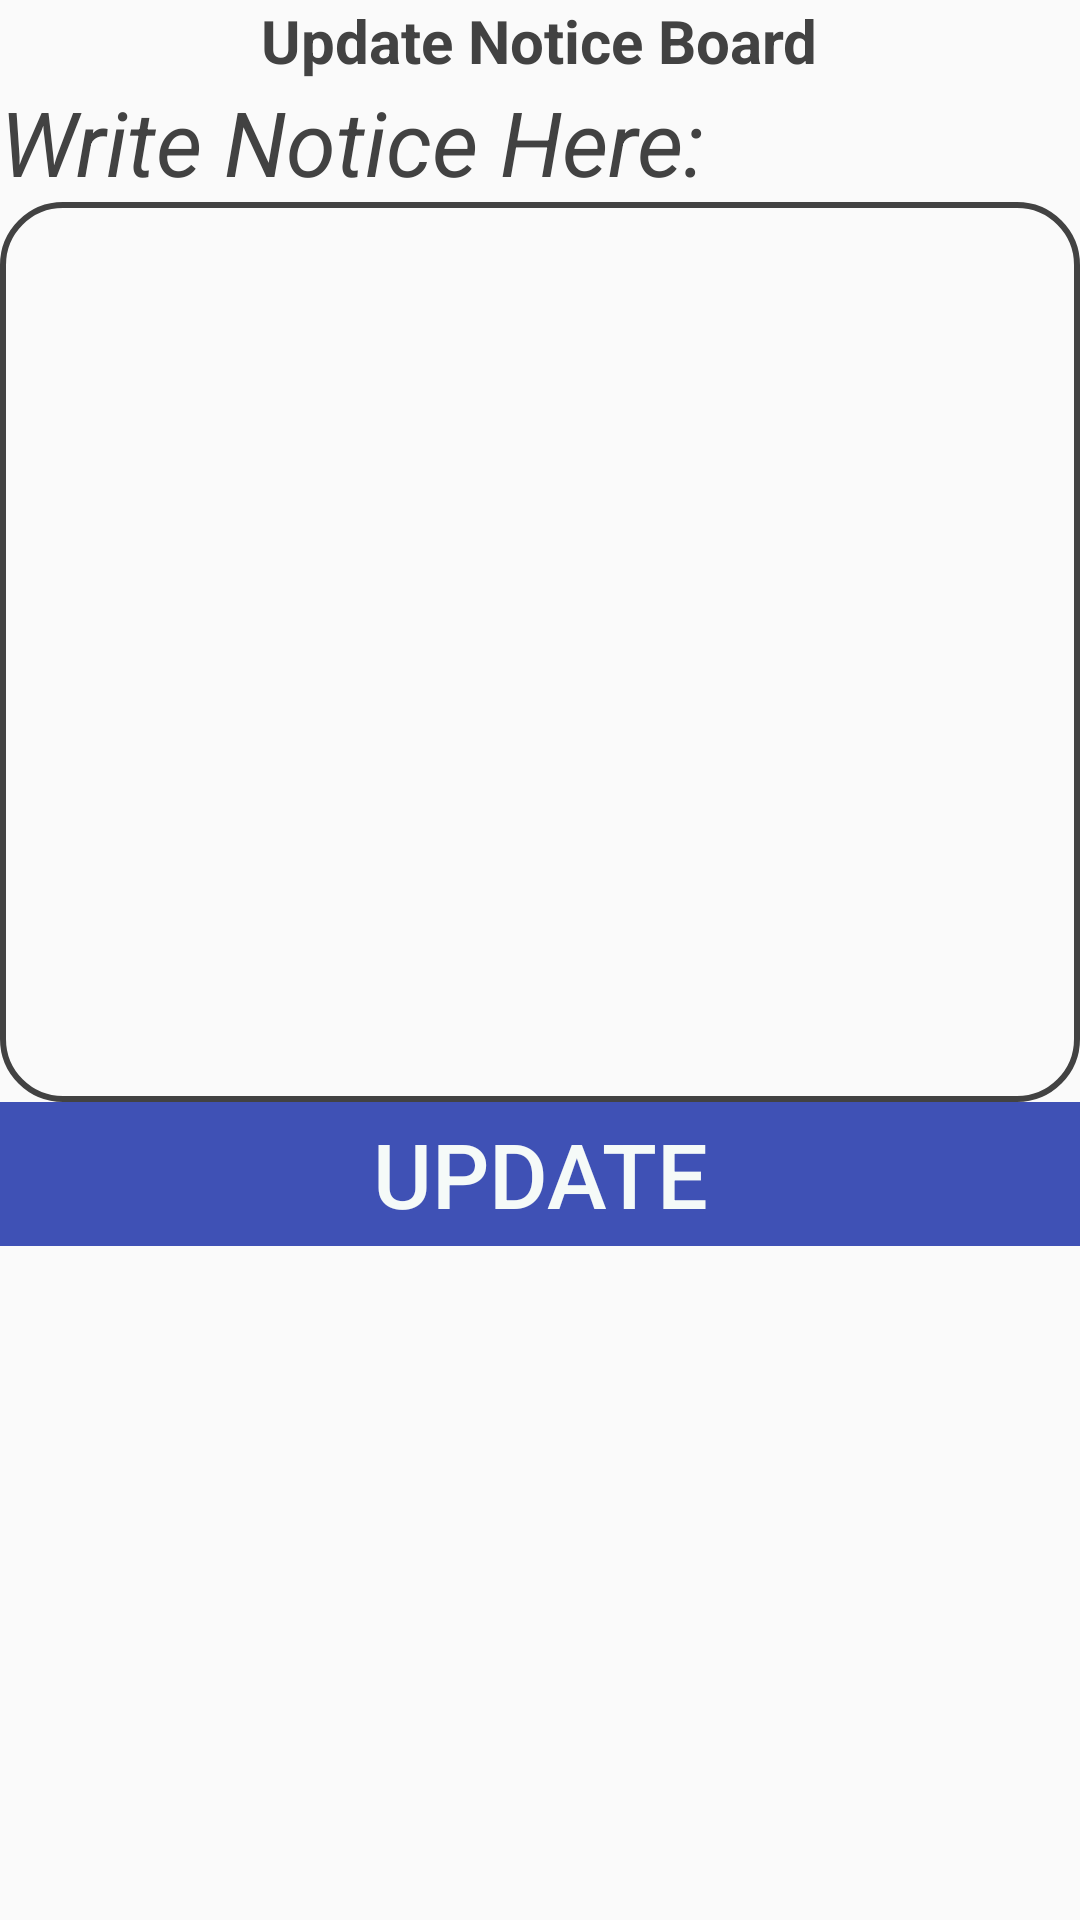

Android layout source for this screen:
<!-- AndroidManifest.xml: application theme AppTheme -->
<!-- res/layout/activity_update_notice_board.xml -->
<?xml version="1.0" encoding="utf-8"?>

<LinearLayout xmlns:android="http://schemas.android.com/apk/res/android"
    xmlns:app="http://schemas.android.com/apk/res-auto"
    xmlns:tools="http://schemas.android.com/tools"
    android:orientation="vertical"
    android:layout_width="match_parent"
    android:layout_height="match_parent"
    tools:context=".UpdateNoticeBoard">

    <LinearLayout
        android:layout_width="match_parent"
        android:layout_gravity="center"
        android:orientation="vertical"
        android:layout_height="wrap_content">
        <TextView
            android:id="@+id/textView13"
            android:layout_width="wrap_content"
            android:layout_height="wrap_content"
            android:layout_gravity="center"
            android:text="Update Notice Board"
            android:textColor="@color/cardview_dark_background"
            android:textSize="20dp"
            android:textStyle="bold"
            />

    </LinearLayout>

    <LinearLayout
        android:layout_width="match_parent"
        android:layout_height="wrap_content">
        <TextView
            android:id="@+id/textView3"
            android:layout_width="match_parent"
            android:layout_height="wrap_content"
            android:text="Write Notice Here:"
            android:textColor="@color/cardview_dark_background"
            android:textSize="30dp"
            android:textStyle="italic"
            />

    </LinearLayout>
    <LinearLayout
        android:layout_width="match_parent"
        android:layout_height="wrap_content">
        <EditText
            android:id="@+id/editText3"
            android:layout_width="match_parent"
            android:layout_height="300dp"
            android:background="@drawable/rectangle"
            android:ems="10"
            android:gravity="start|top"
            android:inputType="textMultiLine"
            />
    </LinearLayout>
    <LinearLayout
        android:layout_width="match_parent"
        android:layout_height="wrap_content">
        <Button
            android:id="@+id/button23"
            android:layout_width="match_parent"
            android:layout_height="wrap_content"

            android:background="@color/blue"
            android:text="Update"
            android:textColor="@color/white"
            android:textSize="30dp"/>

    </LinearLayout>

</LinearLayout>
<!-- resources referenced by this layout -->
<resources>
  <color name="blue">#3F51B5</color>
  <color name="white">#FFF5FAF8</color>
  <!-- drawable rectangle (drawable) -->
  <?xml version="1.0" encoding="utf-8"?>
  
  <selector xmlns:android="http://schemas.android.com/apk/res/android">
      <item>
          <shape android:shape="rectangle">
              <solid android:color="@android:color/transparent"/>
              <stroke android:width="2dp" android:color="@color/cardview_dark_background"/>
              <corners android:radius="20dp"/>
  
          </shape>
      </item>
  
  </selector>
  <style name="AppTheme" parent="Theme.AppCompat.Light.DarkActionBar">
          
          <item name="colorPrimary">@color/blue</item>
          <item name="colorPrimaryDark">@color/blue</item>
          <item name="colorAccent">@color/colorAccent</item>
      </style>
  <color name="colorAccent">#D81B60</color>
</resources>
